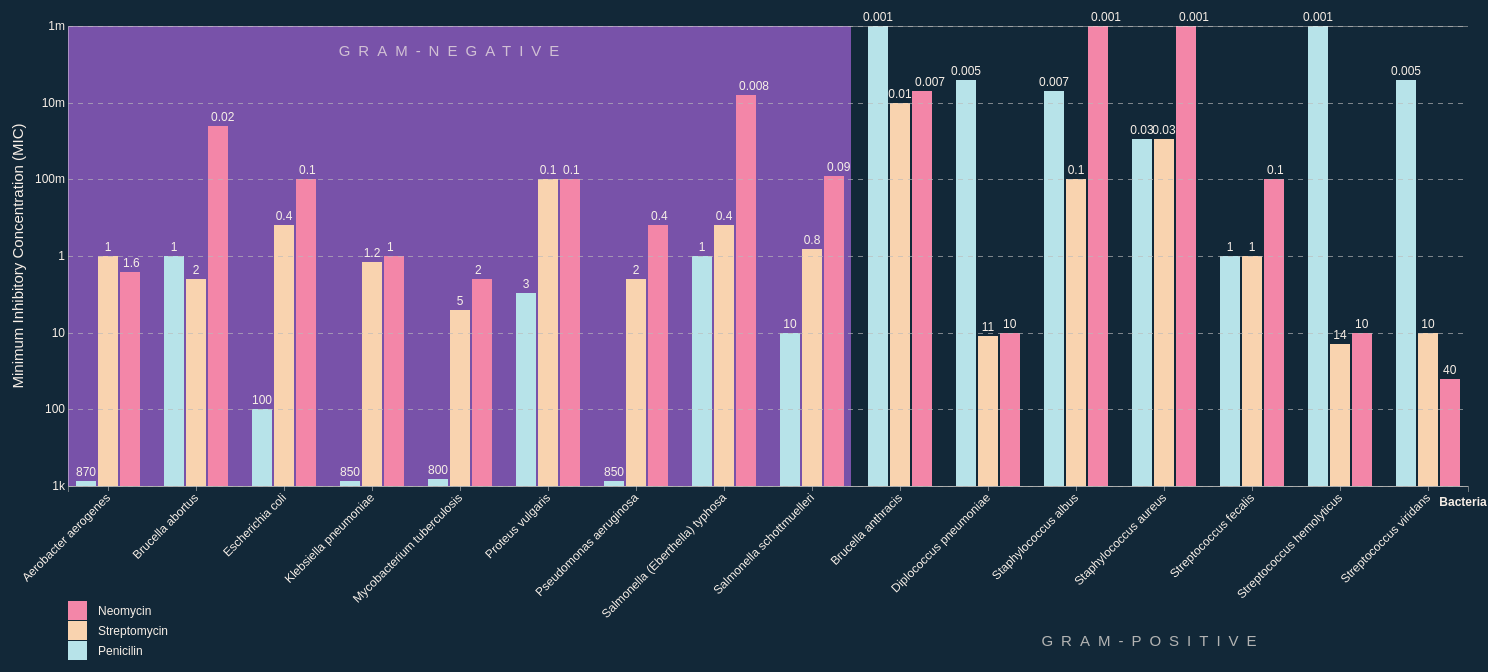
D3 v4 page, settled after 480 driven frames (8 s of simulated time); the page loaded 1 data file(s).


        // Append the svg object to the body of the page
        var svg = d3.select("svg"),
            margin = {
                top: 20,
                right: 20,
                bottom: 120,
                left: 80
            },
            width = +svg.attr("width") - margin.left - margin.right,
            height = +svg.attr("height") - margin.top - margin.bottom - 100,
            g = svg.append("g").attr("transform", "translate(" + margin.left + "," + margin.top + ")");

        // Set X, Y and Z(Color)
        var x0 = d3.scaleBand()
            .rangeRound([0, width])
            .paddingInner(0.2);

        var x1 = d3.scaleBand()
            .padding(0.1);

        // Scale Log: Apply the data according to the range needed 
        var y = d3.scaleLog()
            .rangeRound([height, 0]);

        // Color code for the antibotic (sub-group)
        var z = d3.scaleOrdinal()
            .range(["#B7E3E9", "#F9D3AF", "#F386A8"]);


        // Load the Data_Anti csv file
        d3.csv("data_anti.csv", function(error, data) {
            if (error) throw error;

            // Declare the attribute needed
            var keys = ["Penicilin", "Streptomycin", "Neomycin"];

            // Load each data based on the attribute needed
            data.forEach(function(d) {
                d.keys = keys.map(function(name) {
                    return {
                        name: name,
                        value: +d[name],
                        gs: d['Gram Staining']
                    }
                });
            });

            // Sort the data according the Gram Staining
            data.sort(function(p, n) {
                return d3.descending(p["Gram Staining"] + p.Bacteria, n["Gram Staining"] + n.Bacteria);
            }).reverse();

            // Set the domain of the point scale
            x0.domain(data.map(function(d) {
                return d.Bacteria;
            }));
            x1.domain(keys).rangeRound([0, x0.bandwidth()]);
            y.domain([1000, 0.001]).nice();

            // Background for the Gram-negative 
            g.selectAll("background")
                .data(data)
                .enter().append("rect")
                .attr("class", "background")
                .attr("x", function(d) {
                    return x0(d)
                })
                .attr("width", 783)
                .attr("height", height)
                .style("fill", "#7852A9");

            // Display the data into bar
            g.append("g")
                .selectAll("g")
                .data(data)
                .enter().append("g")
                .attr("transform", function(d) {
                    return "translate(" + x0(d.Bacteria) + ",0)";
                })
                .selectAll("rect")
                .data(function(d) {
                    return keys.map(function(key) {
                        return {
                            key: key,
                            value: d[key]
                        };
                    });
                })
                .enter().append("rect")
                .attr("x", function(d) {
                    return x1(d.key);
                })
                .attr("y", function(d) {
                    return y(d.value);
                })
                .attr("width", x1.bandwidth())
                .attr("height", function(d) {
                    return height - y(d.value);
                })
                .attr("fill", function(d) {
                    return z(d.key);
                });

            // X-axis Label: Bacteria Category
            g.append("g")
                .attr("class", "axis")
                .attr("transform", "translate(0," + height + ")")
                .call(d3.axisBottom(x0))
                .selectAll("text")
                .attr("transform", "translate(-10,0)rotate(-45)")
                .style("text-anchor", "end")
                .style("fill", "#F7EFE7");

            // Y-axis Scale
            g.append("g")
                .attr("class", "axis")
                .call(d3.axisLeft(y)
                    .tickValues([1000, 100, 10, 1, 0.1, 0.01, 0.001])
                    .ticks(8, d3.format(",.1s"))
                    .tickSize(-width, 0));

            // Y-axis Label: Title
            g.append("g")
                .attr("class", "y axis")
                .append("text")
                .attr("transform", "rotate(-90)")
                .attr("y", 20 - margin.left)
                .attr("x", 0 - (height / 2))
                .attr("dy", "1em")
                .style("text-anchor", "middle")
                .text("Minimum Inhibitory Concentration (MIC)")
                .style("font-size", "15px")
                .style("fill", "#F7EFE7");

            // X-axis Label: Title
            g.append("g")
                .attr("class", "x axis")
                .append("text")
                .attr("y", height + 20)
                .attr("x", width - 5)
                .style("text-anchor", "middle")
                .text("Bacteria")
                .style("font-size", "12px")
                .style("font-weight", "bold")
                .style("fill", "#F7EFE7");

            // Extra Label: Gram Negative
            g.append("g")
                .attr("class", "x axis")
                .append("text")
                .attr("y", 30)
                .attr("x", x0.bandwidth() * 5.5)
                .style("text-anchor", "middle")
                .text("GRAM-NEGATIVE ")
                .style("font-size", "15px")
                .style("letter-spacing", "8px")
                .style("opacity", "0.7")
                .style("fill", "#F7EFE7");

            // Extra Label: Gram Positive
            g.append("g")
                .attr("class", "x axis")
                .append("text")
                .attr("y", height + margin.bottom + margin.top + 20)
                .attr("x", width - x0.bandwidth() * 4.5)
                .style("text-anchor", "middle")
                .text("GRAM-POSITIVE ")
                .style("font-size", "15px")
                .style("letter-spacing", "8px")
                .style("opacity", "0.7")
                .style("fill", "#F7EFE7");

            // Value of each Data that display on top of bar
            //------ Neomycin
            g.selectAll('label')
                .append('g')
                .data(data)
                .enter().append('text')
                .text(function(d) {
                    return d.Neomycin;
                })
                .attr('y', function(d) {
                    return y(d.Neomycin) - 5;
                })
                .attr("text-anchor", function(d) {
                    return "begin";
                })
                .attr('x', function(d) {
                    return (x0(d.Bacteria) + x1.bandwidth() + 30);
                })
                .style("fill", "#F7EFE7");

            //------ Streptomycin
            g.selectAll('label')
                .append('g')
                .data(data)
                .enter().append('text')
                .text(function(d) {
                    return d.Streptomycin;
                })
                .attr('y', function(d) {
                    return y(d.Streptomycin) - 5;
                })
                .attr("text-anchor", function(d) {
                    return "middle";
                })
                .attr('x', function(d) {
                    return (x0(d.Bacteria) + x1.bandwidth() + 15);
                })
                .style("fill", "#F7EFE7");

            //------ Penicilin
            g.selectAll('label')
                .append('g')
                .data(data)
                .enter().append('text')
                .text(function(d) {
                    return d.Penicilin;
                })
                .attr('y', function(d) {
                    return y(d.Penicilin) - 5;
                })
                .attr("text-anchor", function(d) {
                    return "middle";
                })
                .attr('x', function(d) {
                    return (x0(d.Bacteria) + x1.bandwidth() / 2 + 3);
                })
                .style("fill", "#F7EFE7");

            // Legend
            var legend = g.append("g")
                .attr("font-family", "sans-serif")
                .attr("font-size", 12)
                .attr("text-anchor", "end")
                .selectAll("g")
                .data(keys.slice().reverse())
                .enter().append("g")
                .attr("transform", function(d, i) {
                    return "translate(0," + i * 20 + ")";
                }).style("opacity", "0");

            legend.append("rect")
                .attr("y", height + 115)
                .attr("width", 19)
                .attr("height", 19)
                .attr("fill", z);

            legend.append("text")
                .attr("y", height + 125)
                .attr("x", 30)
                .attr("dy", "0.30em")
                .style("text-anchor", "start")
                .text(function(d) {
                    return d;
                })
                .style("fill", "#F7EFE7");

            // Legend Animation
            legend.transition().duration(400).delay(function(d, i) {
                return 1300 + 100 * i;
            }).style("opacity", "1");

        });
    

### data: data_anti.csv
Bacteria, Penicilin, Streptomycin, Neomycin, Gram Staining
Aerobacter aerogenes, 870, 1, 1.6, negative
Brucella abortus, 1, 2, 0.02, negative
Brucella anthracis, 0.001, 0.01, 0.007, positive
Diplococcus pneumoniae, 0.005, 11, 10, positive
Escherichia coli, 100, 0.4, 0.1, negative
Klebsiella pneumoniae, 850, 1.2, 1, negative
Mycobacterium tuberculosis, 800, 5, 2, negative
Proteus vulgaris, 3, 0.1, 0.1, negative
Pseudomonas aeruginosa, 850, 2, 0.4, negative
Salmonella (Eberthella) typhosa, 1, 0.4, 0.008, negative
Salmonella schottmuelleri, 10, 0.8, 0.09, negative
Staphylococcus albus, 0.007, 0.1, 0.001, positive
Staphylococcus aureus, 0.03, 0.03, 0.001, positive
Streptococcus fecalis, 1, 1, 0.1, positive
Streptococcus hemolyticus, 0.001, 14, 10, positive
Streptococcus viridans, 0.005, 10, 40, positive